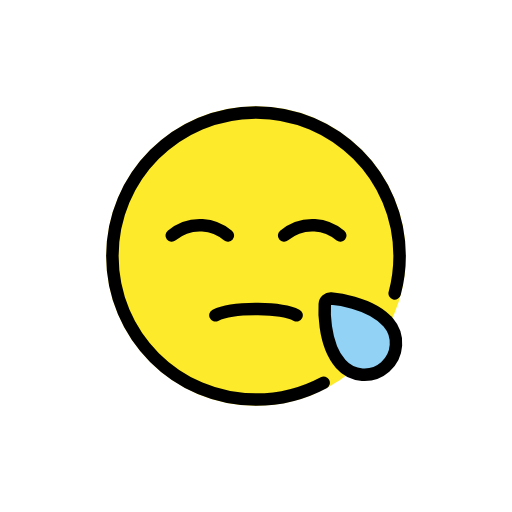
t = 0.00 s
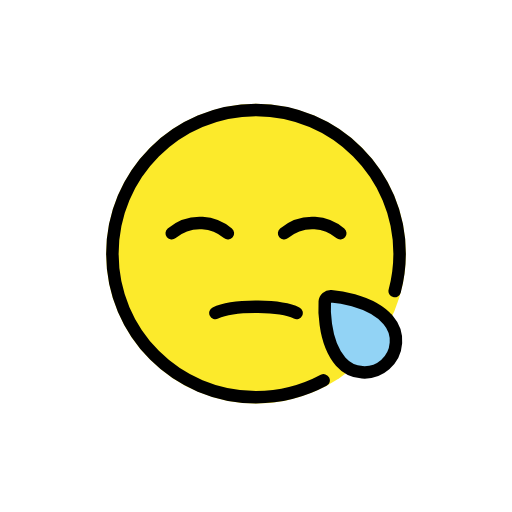
t = 0.48 s
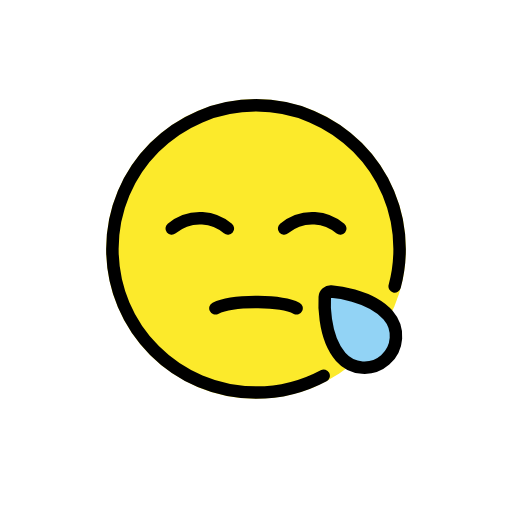
t = 1.43 s
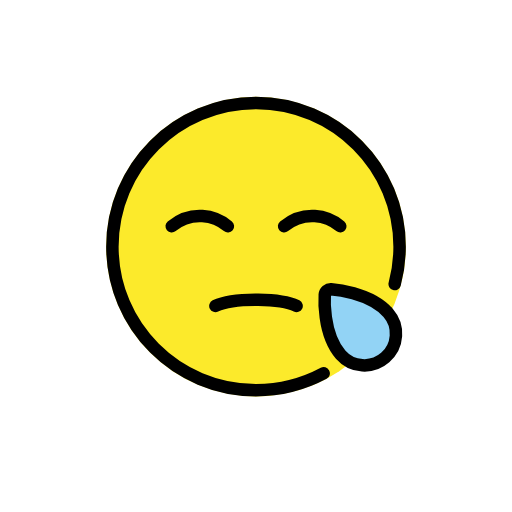
t = 1.90 s
t = 2.38 s: frame unchanged from t = 1.43 s, image omitted
t = 3.33 s: frame unchanged from t = 0.48 s, image omitted

The animated SVG that drew these frames (rendered in a browser with its animation timeline set to each time). Animation: 1 SMIL element (animateTransform=1); one cycle of 3.80 s, repeats indefinitely.

<?xml version='1.0' encoding='utf-8'?>
<svg xmlns="http://www.w3.org/2000/svg" id="emoji" viewBox="-5 -5 82 82" width="200" height="200" role="img">
  <title>OpenMoji: sleepy face</title><g><g id="color">
    <circle cx="36" cy="36" r="24" fill="#FCEA2B" />
    <path fill="#92D3F5" d="M53.0243,55.0045c-1.3489-0.0915-2.5814-0.7028-3.4702-1.7214c-2.9266-3.3525-2.5576-9.3267-2.5405-9.5792 c0.0356-0.5252,0.4899-0.9214,1.0148-0.8858c0.2529,0.0172,6.2222,0.4585,9.1501,3.811h0.0005 c1.833,2.1017,1.6153,5.3044-0.486,7.1383C55.6765,54.6568,54.3732,55.096,53.0243,55.0045z" />
  </g>
  <g id="hair" />
  <g id="skin" />
  <g id="skin-shadow" />
  <g id="line">
    <path fill="none" stroke="#000000" stroke-linecap="round" stroke-linejoin="round" stroke-miterlimit="10" stroke-width="2" d="M46.8344,56.2934C43.606,58.0206,39.9174,59,36,59c-12.7025,0-23-10.2975-23-23s10.2975-23,23-23s23,10.2975,23,23 c0,2.0737-0.2744,4.0832-0.7889,5.9944" />
    <path fill="none" stroke="#000000" stroke-linecap="round" stroke-linejoin="round" stroke-miterlimit="10" stroke-width="2" d="M40.5,32.7253c0.4132-0.344,2.2456-1.7915,4.9091-1.6364c2.1608,0.1259,3.61,1.2333,4.0909,1.6364" />
    <path fill="none" stroke="#000000" stroke-linecap="round" stroke-linejoin="round" stroke-miterlimit="10" stroke-width="2" d="M22.5,32.7253c0.4132-0.344,2.2456-1.7915,4.9091-1.6364c2.1608,0.1259,3.61,1.2333,4.0909,1.6364" />
    <path fill="none" stroke="#000000" stroke-miterlimit="10" stroke-width="2" d="M53.0243,55.0045 c-1.3489-0.0915-2.5814-0.7028-3.4702-1.7214c-2.9266-3.3525-2.5576-9.3267-2.5405-9.5792 c0.0356-0.5252,0.4899-0.9214,1.0148-0.8858c0.2529,0.0172,6.2222,0.4585,9.1501,3.811h0.0005 c1.833,2.1017,1.6153,5.3044-0.486,7.1383C55.6765,54.6568,54.3732,55.096,53.0243,55.0045z" />
    <path fill="none" stroke="#000000" stroke-linecap="round" stroke-linejoin="round" stroke-miterlimit="10" stroke-width="2" d="M29.5,45.5c1.2841-0.6376,3.9847-1.0308,6.8421-0.9981c2.6235,0.03,4.9897,0.4146,6.1579,0.9981" />
  </g>
<animateTransform attributeName="transform" type="translate" values="0 0;0 -1.5;0 0" dur="3.8s" repeatCount="indefinite" /></g></svg>
